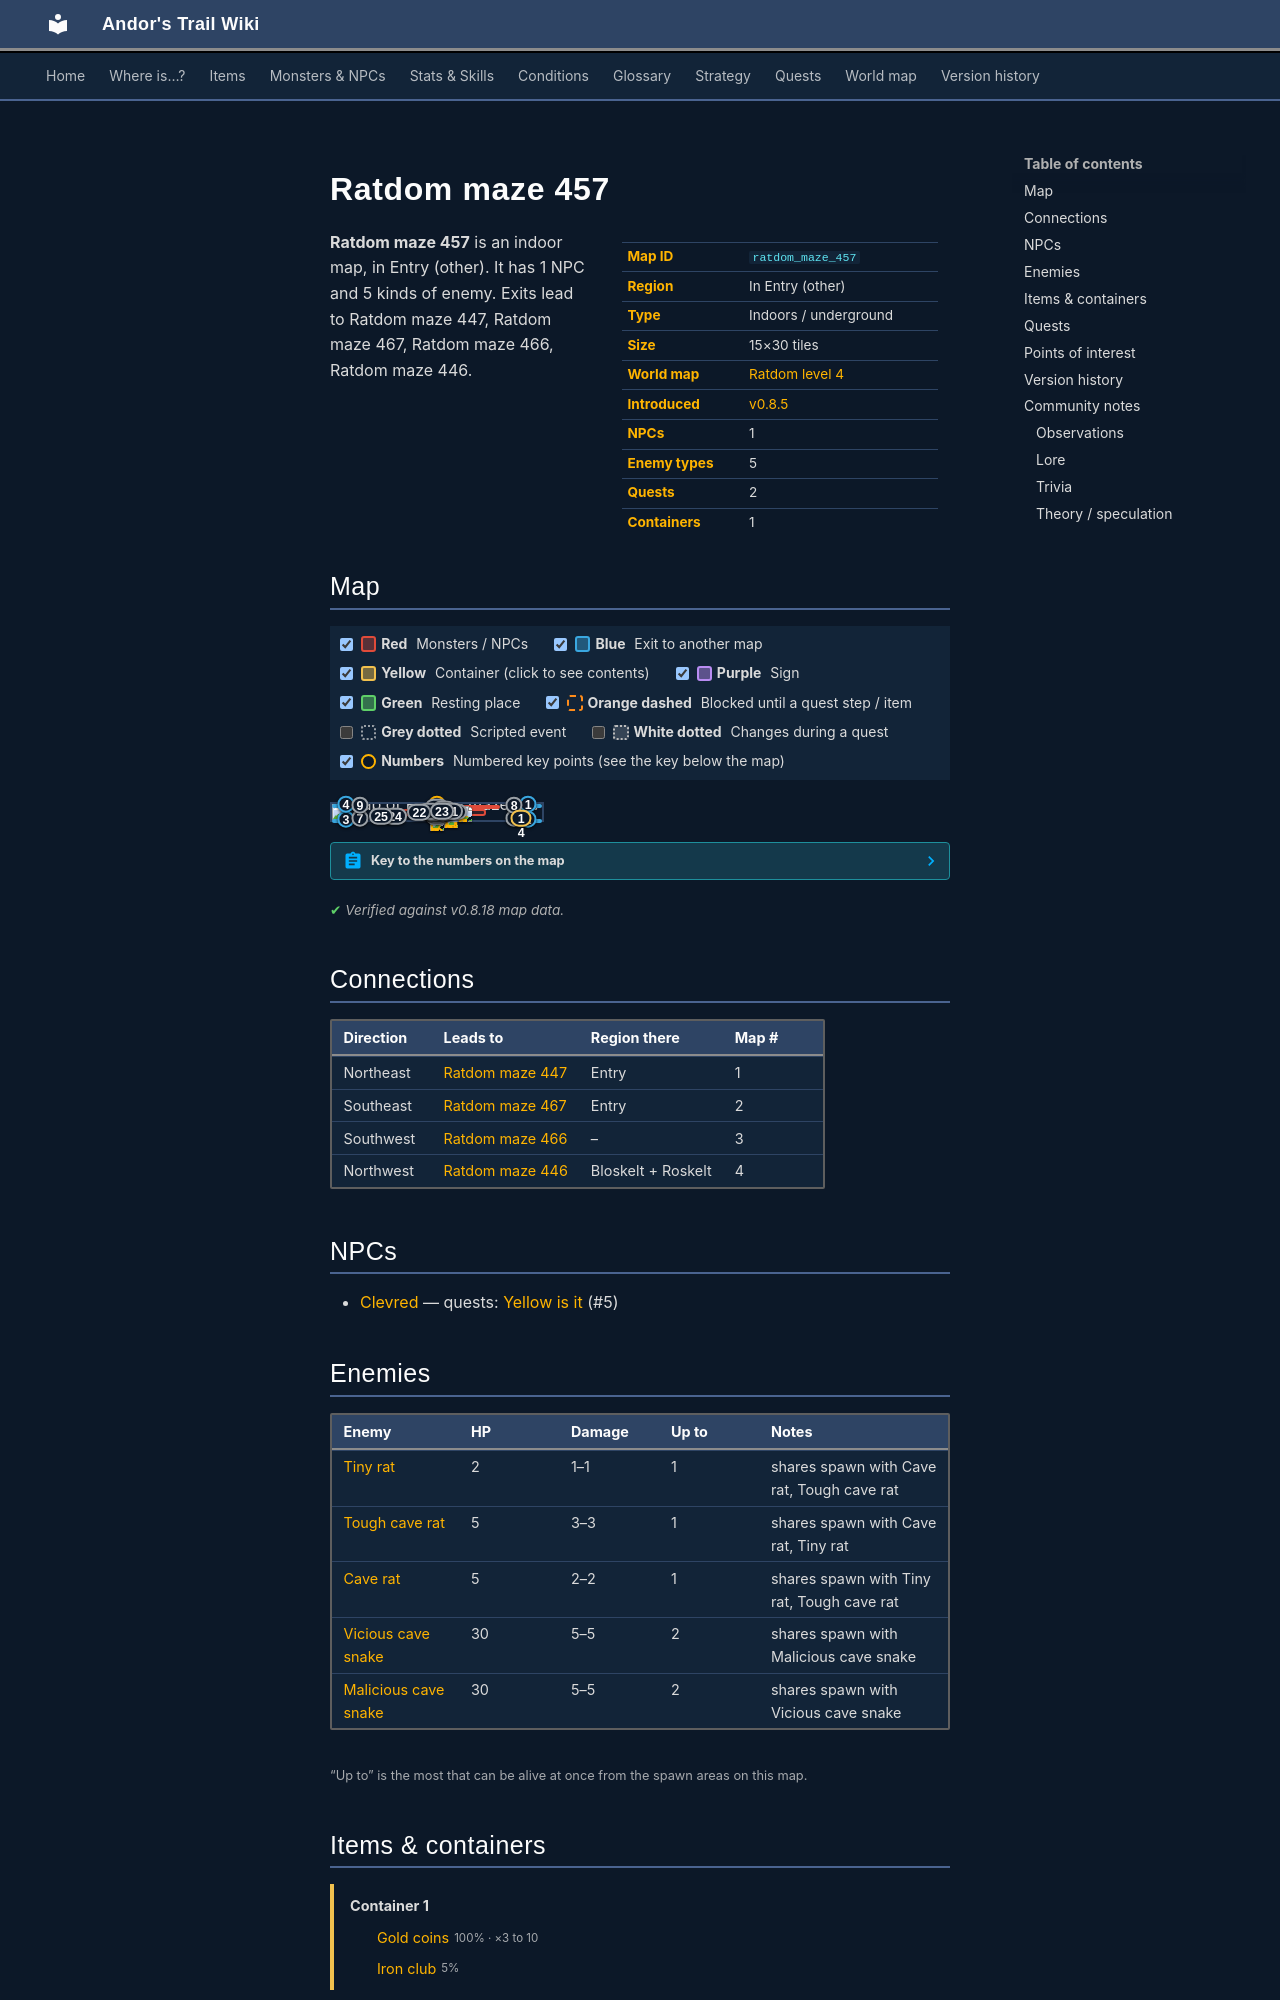

repository: asdfghjkl628/Andor-s-Trail-Wikiiii · page: maps/ratdom_maze_457/index.html · generator: mkdocs

---
description: "Ratdom maze 457 is an indoor location in Andor's Trail, in Entry (other). NPCs: Clevred. Enemies: Tiny rat, Tough cave rat, Cave rat, Vicious cave snake, Malicious cave snake. Exits to Ratdom maze 447, Ratdom maze 467, Ratdom maze 466, Ratdom maze 446."
---

# Ratdom maze 457

<div class="infobox" markdown>

| | |
|---|---|
| **Map ID** | `ratdom_maze_457` |
| **Region** | In Entry (other) |
| **Type** | Indoors / underground |
| **Size** | 15×30 tiles |
| **World map** | [Ratdom level 4](index.md) |
| **Introduced** | [v0.8.5](../versions/0.8.5.md) |
| **NPCs** | 1 |
| **Enemy types** | 5 |
| **Quests** | 2 |
| **Containers** | 1 |

</div>

**Ratdom maze 457** is an indoor map, in Entry (other). It has 1 NPC and 5 kinds of enemy. Exits lead to Ratdom maze 447, Ratdom maze 467, Ratdom maze 466, Ratdom maze 446.
